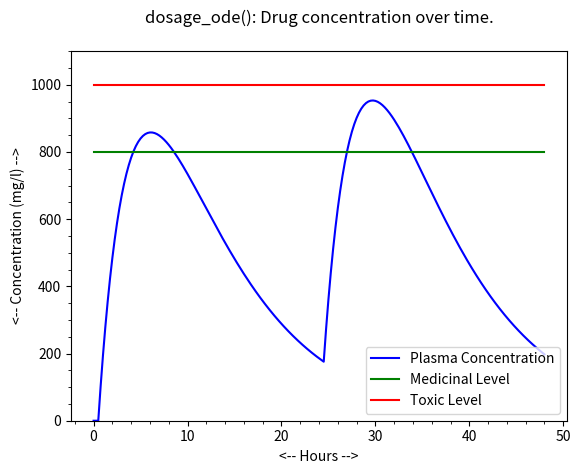

Reproduce this figure in Python.
#! /usr/bin/env python3
#
def dosage_ode ( ):

#*****************************************************************************80
#
## dosage_ode() models the variation in blood levels of a medicinal drug.
#
#  Discussion:
#
#    Drug levels in the blood, for certain drugs, can be modeled by a set of
#    coupled first-order linear differential equations.
#
#    If we define:
#
#      A = medicine_in_intestines,
#      B = plasma_level.  
#
#    then the governing differential equations are:
#
#      dA/dt = - absorption_rate * A + intake
#      dB/dt = - excretion_rate * B + absorption_rate * A
#
#  Modified:
#
#    02 March 2021
#
#  Local:
#
#    time_step, simulation time step in hours
#    t0, starting time, in hours
#    tstop, end time, in hours
#    doses_per_day, number of doses per day
#    dosage_per_day, total daily dosage, in mg
#    absorption_rate, absorption rate constant
#    half_life, drug half life, in hours
#    blood_volume, blood volume, in liters
#    medicinal_level, level at which drug becomes effective mg/l
#    toxic_level, level at which drug becomes toxic  mg/l
#
  import matplotlib.pyplot as plt
  import numpy as np
  import platform

  print ( '' );
  print ( 'dosage_ode():' )
  print ( '  python version: ' + platform.python_version ( ) )
  print ( '  numpy version:  ' + np.version.version )
  print ( '  Simulate the variation over time of the concentration' )
  print ( '  of a medicinal drug in the bloodstream.' )
#
#  Model parameters
#
  time_step = 0.25 
  t0 = 0.0
  tstop = 48.0
  doses_per_day = 1
  dosage_per_day = 7500 
  absorption_rate = 0.25 
  half_life = 6 
  blood_volume = 4.6 
  medicinal_level = 800 
  toxic_level = 1000 
#
#  Derived constants
#
  N = int ( (tstop - t0 ) / time_step )   # number of simulation steps
  dosage = dosage_per_day / doses_per_day            # amount of each dose
  dosage_interval = 24 / doses_per_day               # in hours
  excretion_rate = np.log(2) / half_life
  steps_between_doses = dosage_interval / time_step
#
#  Time-varying quantities, arrays with one value per time step
#  The syntax, "[0]*(N+1)," creates a one-dimensional array 
#  of length N+1 whose values are all zero.
#
  t = np.zeros ( N + 1 )                        # time in hours
  intake = np.zeros ( N + 1 )                   # dose at this time step
  medicine_in_intestines = np.zeros ( N + 1 )   # level of drug in intestines
  plasma_level = np.zeros ( N + 1 )             # level of drug in the blood
  plasma_concentration = np.zeros ( N + 1 )     # concentration of drug in blood
  absorption = np.zeros ( N + 1 )               # amount absorbed at this time step
  excretion = np.zeros ( N + 1 )                # amount excreted at this time step
#
#  Initialize variables - assume all others start at 0
#
  t[0] = t0
#
#  Give the first dose at the start time.
#
  step_next_dose = 1
#
#  Loop to calculate intake of drug over time, using Euler's method.
#
#  This part calculates when each dose of the drug is added, based on
#  the number of doses over a 24 hour period. The number of doses must be an
#  integer divisor of 24 for this to work.
#
  for j in range ( N ):

    t[j+1] = t[j] + time_step

    if ( j == step_next_dose ):
      intake[j] = dosage
      step_next_dose = j + steps_between_doses
    else:
      intake[j] = 0

    absorption[j] = time_step * absorption_rate * medicine_in_intestines[j]
    excretion[j] = time_step * excretion_rate * plasma_level[j]

    plasma_level[j+1] = plasma_level[j] - excretion[j] + absorption[j]
    plasma_concentration[j+1] = plasma_level[j+1] / blood_volume
    medicine_in_intestines[j+1] = medicine_in_intestines[j] - absorption[j] + intake[j]
#
#  Write plasma level to a file.
#
  filename = 'dosage_ode_levels.txt'
  output = open ( filename, 'w' )
  for j in range ( N + 1 ):
    s = str ( t[j] )
    output.write ( s )
    output.write ( ' ' )
    s = str ( plasma_concentration[j] )
    output.write ( s )
    output.write ( '\n' )
  output.close ( )
#   
#  Plot the results
#
  plt.plot ( t, plasma_concentration, color = 'b', label =  "Plasma Concentration" )

  m_level = [ medicinal_level ] * ( N + 1 )
  plt.plot ( t, m_level, color= 'g', label = "Medicinal Level" )

  t_level = [ toxic_level ] * ( N + 1 )
  plt.plot ( t, t_level, color = 'r', label = "Toxic Level" )

  plt.legend ( loc = 4 )

  plt.minorticks_on ( )
  plt.ylim ( 0, 1100 )
  plt.ylabel ( '<-- Concentration (mg/l) -->' )
  plt.xlabel ( '<-- Hours -->' )
  plt.title ( 'dosage_ode(): Drug concentration over time.\n' )
  filename = 'dosage_ode.png'
  plt.savefig ( filename )
  plt.show ( block = False )
  plt.close ( )
#
#  Terminate.
#
  print ( '' )
  print ( 'dosage_ode():' )
  print ( '  Normal end of execution.' )

  return

def timestamp ( ):

#*****************************************************************************80
#
## timestamp() prints the date as a timestamp.
#
#  Licensing:
#
#    This code is distributed under the MIT license. 
#
#  Modified:
#
#    21 August 2019
#
#  Author:
#
#    John Burkardt
#
  import time

  t = time.time ( )
  print ( time.ctime ( t ) )

  return

if ( __name__ == '__main__' ):
  timestamp ( )
  dosage_ode ( )
  timestamp ( )
